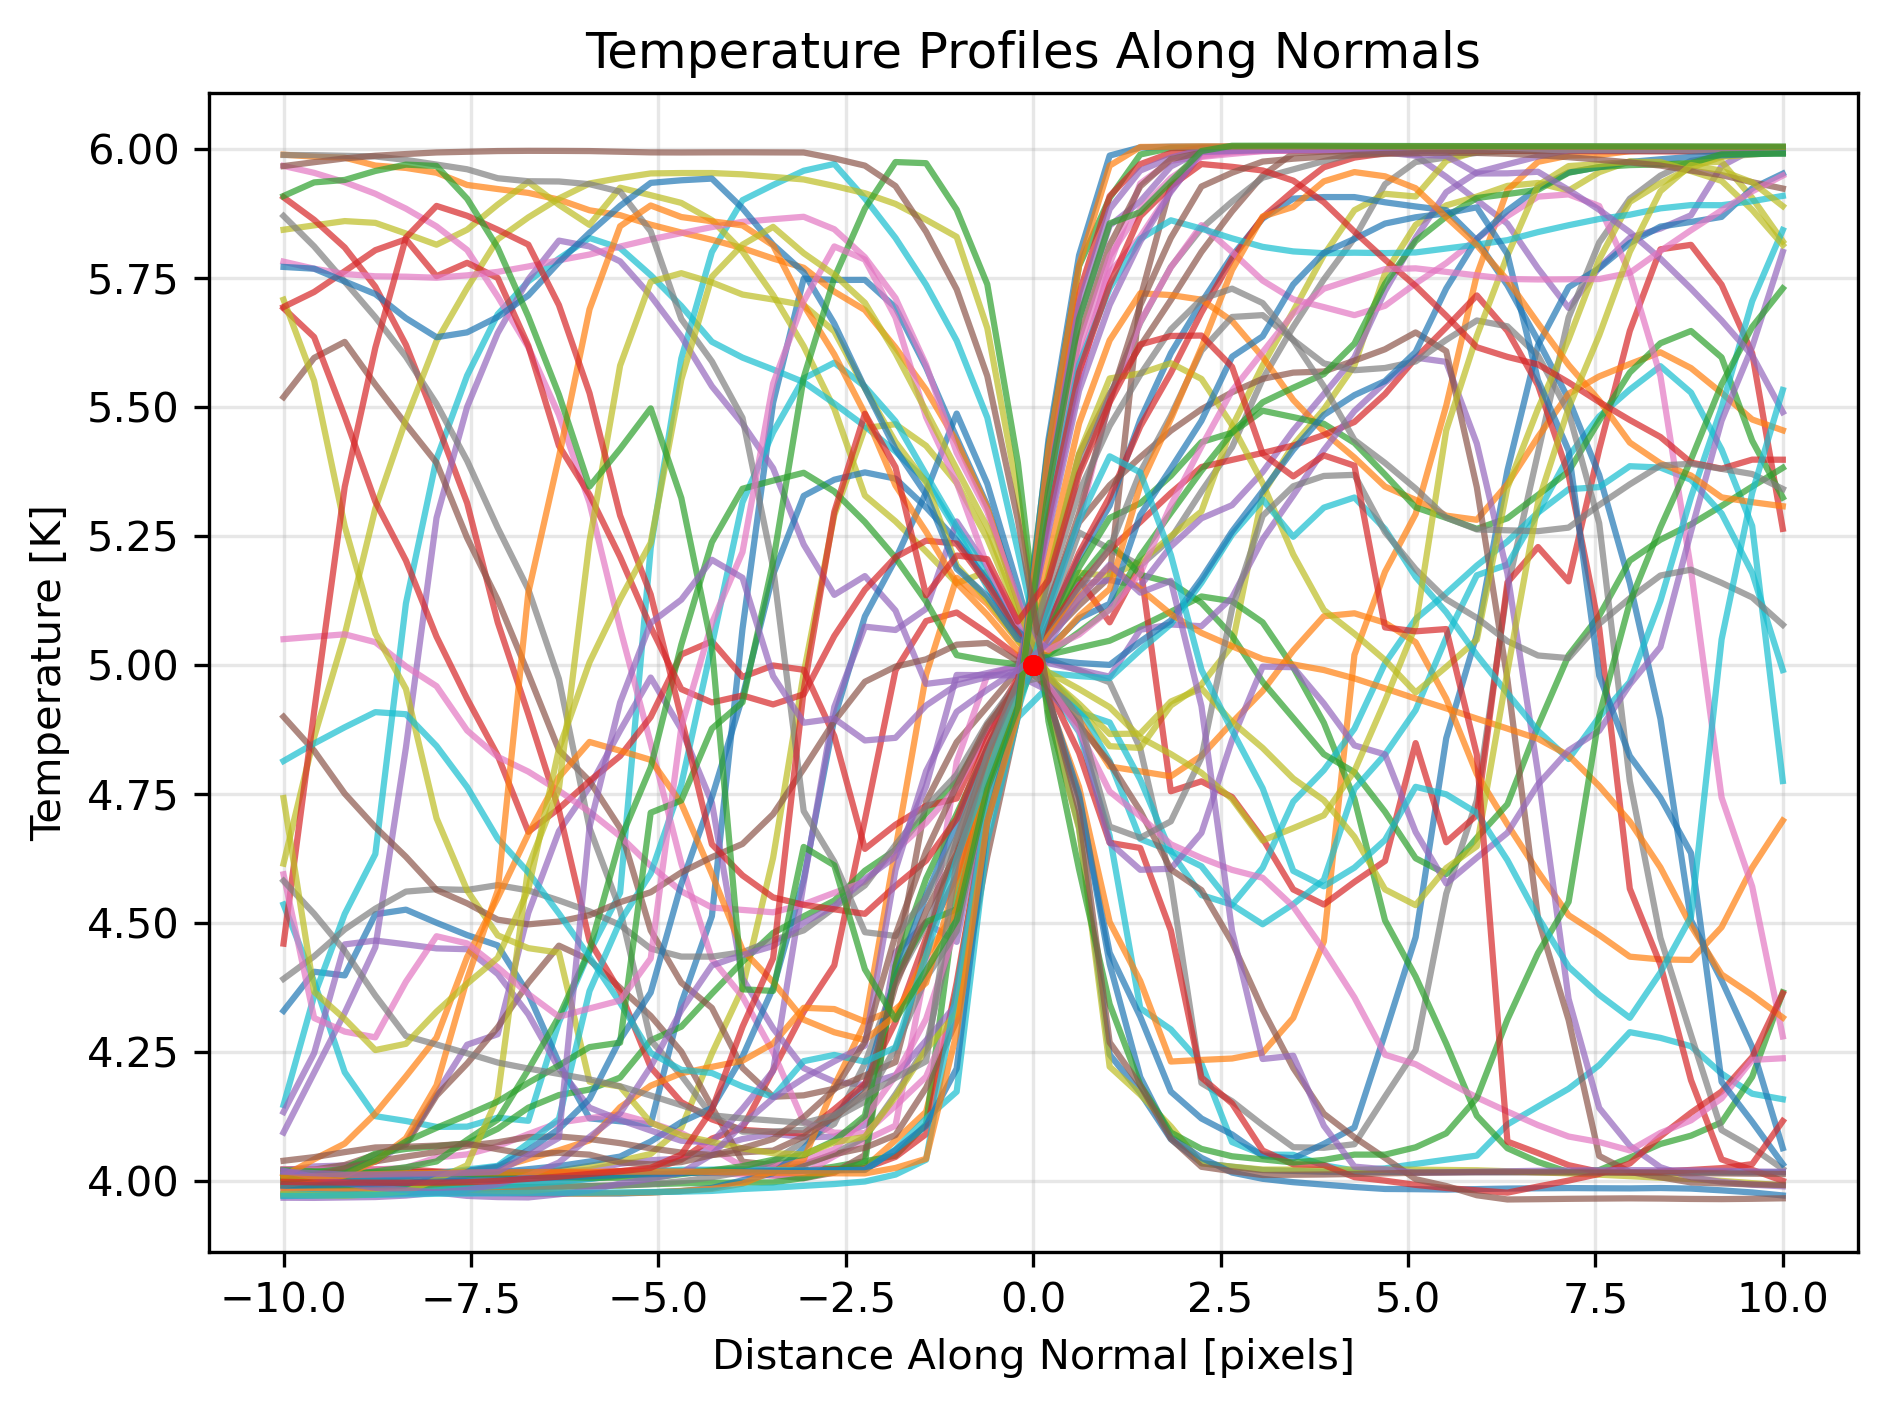

Data behind this chart, as committed beside it:
z_pc, Profile_0, Profile_1, Profile_2, Profile_3, Profile_4, Profile_5, Profile_6, Profile_7, Profile_8, Profile_9, Profile_10, Profile_11, Profile_12, Profile_13, Profile_14, Profile_15, Profile_16, Profile_17, Profile_18, Profile_19, Profile_20, Profile_21, Profile_22
-10.0, , 10182, 10343, 10303, 10371, 9759, 9696, 9729, 10111, 34274, 21324, 973727, 9792, 10501, 10451, 10495, 10498, 9340, 696602, 14009, 9440, 9492, 10326
-9.592, , 10225, 10354, 10315, 10363, 9770, 9727, 9723, 10032, 24293, 25390, 965240, 9784, 10505, 10650, 10498, 10498, 9358, 710313, 22793, 9461, 9507, 10376
-9.184, , 10269, 10366, 10328, 10359, 9781, 9773, 9725, 9957, 16214, 24978, 960974, 9777, 10507, 10692, 10717, 10500, 9387, 724024, 32865, 9475, 9523, 10538
-8.776, , 10299, 10370, 10350, 10357, 9828, 9843, 9729, 9941, 13327, 32818, 927673, 9767, 10504, 10869, 11222, 10501, 9417, 718271, 42936, 9486, 9527, 11280
-8.367, , 10311, 10366, 10373, 10360, 9883, 9914, 9738, 9929, 13042, 33498, 917871, 9752, 10512, 11839, 11732, 10582, 9460, 684908, 131457, 9484, 9523, 11514
-7.959, , 10322, 10362, 10390, 10367, 9957, 9986, 9753, 9913, 12703, 31598, 898390, 9734, 10413, 14745, 14606, 11079, 9526, 651544, 250601, 9480, 9517, 11653
-7.551, , 10331, 10358, 10390, 10382, 10030, 10070, 9797, 10000, 12718, 29903, 850681, 9720, 10336, 18331, 16855, 11238, 9591, 696558, 363349, 9470, 9496, 11806
-7.143, , 10339, 10357, 10391, 10397, 10091, 10160, 9839, 10128, 13236, 28557, 835318, 9714, 10285, 19213, 19813, 11656, 9644, 779434, 477624, 9452, 9474, 12596
-6.735, , 10347, 10356, 10383, 10395, 10185, 10251, 9882, 10291, 13054, 23001, 821006, 9711, 10353, 33024, 24169, 12302, 9679, 862309, 553343, 9431, 9458, 13841
-6.327, , 10359, 10357, 10371, 10390, 10266, 10335, 9974, 10451, 20265, 16905, 796787, 9730, 10379, 47532, 28524, 12948, 9716, 778558, 612343, 9432, 9444, 14643
-5.918, , 10370, 10356, 10362, 10491, 10330, 10380, 10078, 10670, 27770, 13197, 759780, 9753, 10346, 57916, 26764, 13213, 9755, 711767, 671343, 9437, 9437, 15007
-5.51, , 10380, 10360, 10377, 10775, 10377, 10406, 10205, 10916, 36102, 13026, 743393, 9777, 10429, 74467, 23625, 13436, 9797, 840195, 641927, 9433, 9457, 15831
-5.102, , 10378, 10365, 10401, 10948, 10424, 10414, 10327, 11259, 168263, 12856, 712546, 9835, 10496, 94398, 20842, 12944, 9844, 812703, 568736, 9482, 9477, 18698
-4.694, , 10360, 10371, 10422, 11025, 10420, 10420, 10422, 12644, 392134, 22061, 687969, 9873, 10968, 74954, 17777, 12361, 9967, 785210, 495545, 9539, 9546, 19868
-4.286, , 10362, 10383, 10431, 11566, 10416, 10349, 10480, 17627, 630438, 32544, 665999, 9900, 12057, 53984, 13886, 11535, 10145, 727017, 422448, 9673, 9632, 23024
-3.878, , 10387, 10400, 10437, 12032, 10353, 10272, 10521, 23591, 794788, 117264, 641600, 9907, 12645, 24642, 10875, 10646, 10383, 632308, 393673, 10010, 9860, 26560
-3.469, , 10412, 10413, 10449, 12330, 10230, 10220, 10566, 42212, 850567, 321718, 612529, 9917, 16353, 19725, 10715, 10754, 10898, 520702, 373263, 10329, 10420, 30184
-3.061, , 10467, 10426, 10477, 12131, 10102, 10307, 10704, 96154, 906346, 560097, 587819, 10113, 21236, 16518, 10760, 10964, 11890, 414124, 352852, 11536, 10980, 32505
-2.653, , 10533, 10638, 10506, 12162, 10359, 11149, 11290, 194922, 934272, 556754, 528453, 10427, 26119, 15542, 11246, 11485, 12881, 313420, 320762, 13404, 15263, 34878
-2.245, , 10600, 10899, 10563, 12809, 11204, 11964, 12114, 287528, 800945, 556933, 486830, 10837, 50004, 15323, 11576, 13200, 16865, 212716, 289852, 15268, 20203, 39852
-1.837, , 11963, 11172, 11110, 27667, 25859, 12775, 14695, 292377, 671620, 492465, 411764, 26065, 97462, 16008, 12249, 15946, 24364, 189576, 258941, 24826, 43864, 43718
-1.429, , 13588, 12857, 12301, 31577, 54286, 26049, 18173, 265586, 544832, 376838, 341090, 38448, 121469, 18679, 15120, 20559, 31296, 165658, 227086, 35682, 95606, 51526
-1.02, , 23353, 36038, 24181, 29012, 70744, 64830, 32958, 224935, 424553, 275128, 270416, 51325, 126188, 21979, 20407, 31089, 42462, 143780, 182009, 49132, 147348, 59335
-0.6122, , 54885, 62863, 53111, 58478, 82934, 95341, 61668, 175651, 301211, 203564, 201573, 68829, 114986, 53997, 42451, 57409, 63673, 151490, 141221, 68912, 131180, 74299
-0.2041, , 86416, 89688, 82042, 88666, 97476, 99802, 90377, 126367, 166155, 132497, 132806, 91484, 103783, 86227, 79478, 83729, 84884, 115735, 113492, 88693, 111439, 89578
0.2041, 80751, , 266241, 239039, 235764, 113243, 185912, 102263, 95278, 90427, 83029, 84919, 104499, 114263, 224068, 208142, 191872, 123778, 115476, 93878, 119537, 93805, 113431
0.6122, 48410, , 592523, 524103, 499774, 130235, 353673, 97325, 82385, 74027, 55161, 57909, 107875, 146425, 467520, 428445, 381837, 180355, 150714, 82379, 161443, 78280, 145857
1.02, 17548, , 802856, 809166, 763823, 147742, 597197, 92387, 69491, 46597, 27634, 31701, 111251, 120766, 709490, 650134, 575725, 167560, 148510, 65016, 203348, 63462, 172287
1.429, 14786, , 974561, 933365, 906887, 512596, 856076, 68754, 68936, 21575, 20777, 24354, 118416, 156059, 790268, 845345, 674840, 155608, 158234, 45919, 298125, 62103, 149300
1.837, 12024, , 1003006, 981239, 960908, 849235, 947451, 37969, 83330, 19628, 14870, 17007, 126642, 56823, 923813, 954746, 829712, 175478, 177405, 43526, 401333, 60743, 144282
2.245, 10812, , 1005078, 1003569, 995837, 989173, 966603, 15450, 91511, 16848, 13188, 17129, 135554, 59396, 990996, 982837, 973029, 216598, 198128, 40655, 503416, 66578, 131736
2.653, 10633, , 1004987, 1003516, 1002421, 989916, 984498, 14247, 108831, 11871, 12283, 17237, 132689, 55364, 994960, 991625, 989010, 263882, 289078, 34239, 619419, 77210, 113835
3.061, 10475, , 1004943, 1003499, 1002585, 990776, 989933, 12804, 214201, 11230, 11157, 17695, 120751, 46009, 996418, 994807, 992425, 357794, 380028, 40376, 732447, 88888, 92569
3.469, 10438, , 1004979, 1003483, 1002267, 990849, 991205, 11601, 266522, 11215, 11043, 20664, 98782, 36653, 996212, 995800, 993853, 451706, 484241, 54240, 800427, 106494, 78810
3.878, 10401, , 1004967, 1003442, 1001740, 990812, 992242, 11573, 312481, 10703, 11775, 29059, 77125, 34269, 996138, 996088, 994627, 558011, 622147, 62427, 805939, 124100, 67038
4.286, 10390, , , 1003399, 994933, 990858, 992396, 11759, 380116, 10457, 12671, 104415, 54938, 37906, 996187, 996300, 995266, 671158, 760054, 75140, 805863, 125741, 61864
4.694, 10389, , , 1003347, 983746, 990986, 992127, 14540, 573516, 10559, 19259, 151345, 31927, 41629, 996345, 996333, 995246, 853522, 817781, 100621, 787301, 120539, 51843
5.102, 10388, , , 1003282, 969123, 991114, 991911, 17890, 711929, 10768, 29614, 195798, 24849, 70451, 996469, 996461, 995456, 942499, 808100, 122564, 772789, 110496, 42135
5.51, 10387, , , 1003218, 882016, 991236, 991708, 35969, 776545, 10975, 71984, 317639, 18422, 45257, 996548, 996646, 995684, 961764, 947182, 137465, 760002, 85925, 39276
5.918, 10386, , , 1003163, 794910, 991359, 991571, 54545, 807704, 11176, 114354, 569453, 13351, 51096, 996628, 996826, 995903, 981875, 988127, 155576, 663786, 61353, 46183
6.327, 10387, , , 1003116, 715661, 991474, 991497, 140629, 847168, 12844, 237857, 831047, 11551, 144317, 996717, 996979, 996121, 990447, 990865, 173264, 543606, 48995, 53633
6.735, 10389, , , 1003064, 586087, 991595, 991439, 257412, 858213, 13915, 416075, 943168, 10864, 169014, 996774, 997093, 996118, 991352, 993422, 197300, 424684, 39690, 76082
7.143, 10388, , , 1003021, 491259, 991716, 991376, 470825, 829646, 15060, 539076, 969704, 10380, 144996, 996860, 997207, 996115, 992120, 993364, 253432, 327079, 32676, 104260
7.551, 10382, , , 1002975, 588319, 991840, 991367, 657889, 900508, 16737, 586693, 972291, 10475, 261287, 996883, 997281, 996055, 992598, 993321, 302823, 233105, 29918, 124384
7.959, 10376, , , 1002921, 672139, 991964, 991367, 800103, 945428, 19389, 656569, 989235, 11077, 443368, 996886, 997333, 995971, 992694, 993325, 341252, 143964, 27159, 159064
8.367, 10374, , , 1002874, 700285, 992080, 991385, 887005, 931141, 18902, 706398, 993771, 11770, 638230, 996883, 997383, 996236, 992327, 993331, 378897, 78551, 26826, 174615
8.776, 10371, , , 1002829, 743179, 992189, 991402, 947003, 937267, 18209, 721227, 994031, 12216, 651153, 996875, 997438, 996351, 992051, 993338, 336778, 31938, 26763, 187032
9.184, 10370, , , 1002784, 925813, 992296, 991423, 966540, 943743, 16117, 737704, 994297, 12963, 545034, 996846, 997516, 996436, 991990, 993301, 261224, 24435, 30976, 203064
9.592, 10372, , , 1002708, 994887, 992399, 991465, 980269, 802820, 14730, 837763, 994576, 15887, 401374, 996822, 997565, 996315, 991932, 993232, 185670, 18132, 40415, 221365
10.0, 10373, , , 1002644, 998988, 992504, 991513, 984120, 661419, 14373, 894672, 994864, 23161, 183319, 996797, 997584, 995596, 992782, 993274, 59485, 11555, 49854, 240662
